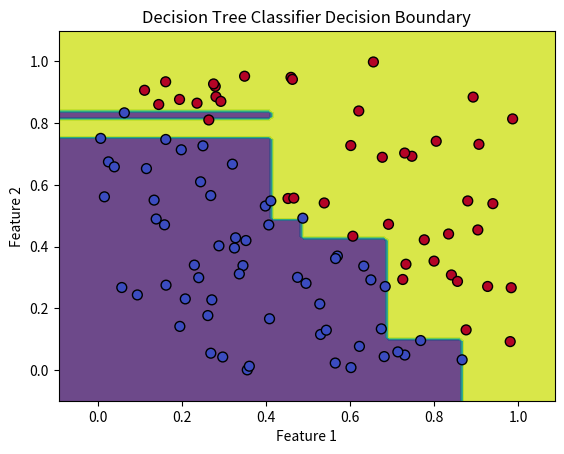

Write the Python code that produced this figure.
import numpy as np
import matplotlib.pyplot as plt

class Node:
    def __init__(self, feature=None, threshold=None, left=None, right=None, *, value=None):
        self.feature = feature
        self.threshold = threshold
        self.left = left
        self.right = right
        self.value = value

    def is_leaf_node(self):
        return self.value is not None

class Decision_Tree:
    def __init__(self, min_samples_split=2, max_depth=100, n_features=None):
        self.min_samples_split = min_samples_split
        self.max_depth = max_depth
        self.n_features = n_features

    def train(self, X, y):
        self.n_features = X.shape[1] if not self.n_features else min(X.shape[1], self.n_features)
        self.root = self._grow_tree(X, y)

    def _grow_tree(self, X, y, depth=0):
        n_samples, n_feats = X.shape
        n_labels = len(np.unique(y))

        if depth >= self.max_depth or n_labels == 1 or n_samples < self.min_samples_split:
            leaf_value = self._most_common_label(y)
            return Node(value=leaf_value)

        feat_idx = np.random.choice(n_feats, self.n_features, replace=False)
        best_feature, best_thresh = self._best_split(X, y, feat_idx)
        left_idxs, right_idxs = self._split(X[:, best_feature], best_thresh)

        left = self._grow_tree(X[left_idxs, :], y[left_idxs], depth+1)
        right = self._grow_tree(X[right_idxs, :], y[right_idxs], depth+1)

        return Node(best_feature, best_thresh, left, right)

    def _best_split(self, X, y, feat_idxs):
        best_gain = -1
        split_idx, split_threshold = None, None

        for feat_idx in feat_idxs:
            X_column = X[:, feat_idx]
            thresholds = np.unique(X_column)

            for thr in thresholds:
                gain = self._information_gain(y, X_column, thr)

                if gain > best_gain:
                    best_gain = gain
                    split_idx = feat_idx
                    split_threshold = thr

        return split_idx, split_threshold

    def _information_gain(self, y, X_column, threshold):
        parent_entropy = self._entropy(y)
        left_idx, right_idx = self._split(X_column, threshold)

        if len(left_idx) == 0 or len(right_idx) == 0:
            return 0

        n = len(y)
        n_l, n_r = len(left_idx), len(right_idx)
        e_l, e_r = self._entropy(y[left_idx]), self._entropy(y[right_idx])

        child_entropy = (n_l/n) * e_l + (n_r/n) * e_r
        information_gain = parent_entropy - child_entropy

        return information_gain

    def _split(self, X_column, split_thresh):
        left_idxs = np.argwhere(X_column <= split_thresh).flatten()
        right_idxs = np.argwhere(X_column > split_thresh).flatten()

        return left_idxs, right_idxs

    def _entropy(self, y):
        hist = np.bincount(y)
        ps = hist / len(y)
        return -np.sum([p * np.log(p) for p in ps if p>0])

    def _most_common_label(self, y):
        label_counts = np.bincount(y)
        return np.argmax(label_counts)

    def _traverse_tree(self, x, node):
        if node.is_leaf_node():
            return node.value

        if x[node.feature] <= node.threshold:
            return self._traverse_tree(x, node.left)

        return self._traverse_tree(x, node.right)

    def predict(self, X):
        return np.array([self._traverse_tree(x, self.root) for x in X])

def generate_data():
    X = np.random.rand(100, 2)
    y = (X[:, 0] + X[:, 1] > 1).astype(int)
    return X, y

def plot(X, y, tree):
    x_min, x_max = X[:, 0].min() - 0.1, X[:, 0].max() + 0.1
    y_min, y_max = X[:, 1].min() - 0.1, X[:, 1].max() + 0.1

    xx, yy = np.meshgrid(np.linspace(x_min, x_max, 100), np.linspace(y_min, y_max, 100))
    Z = tree.predict(np.c_[xx.ravel(), yy.ravel()])
    Z = Z.reshape(xx.shape)

    plt.contourf(xx, yy, Z, alpha=0.8)
    plt.scatter(X[:, 0], X[:, 1], c=y, edgecolors='k', marker='o', s=50, cmap=plt.cm.coolwarm)
    plt.title("Decision Tree Classifier Decision Boundary")
    plt.xlabel("Feature 1")
    plt.ylabel("Feature 2")
    plt.show()

X, y = generate_data()
tree = Decision_Tree(min_samples_split=2, max_depth=10, n_features=2)
tree.train(X, y)
predictions = tree.predict(X)

print("First 10 predictions:", predictions[:10])
print("First 10 true labels:", y[:10])

plot(X, y, tree)
